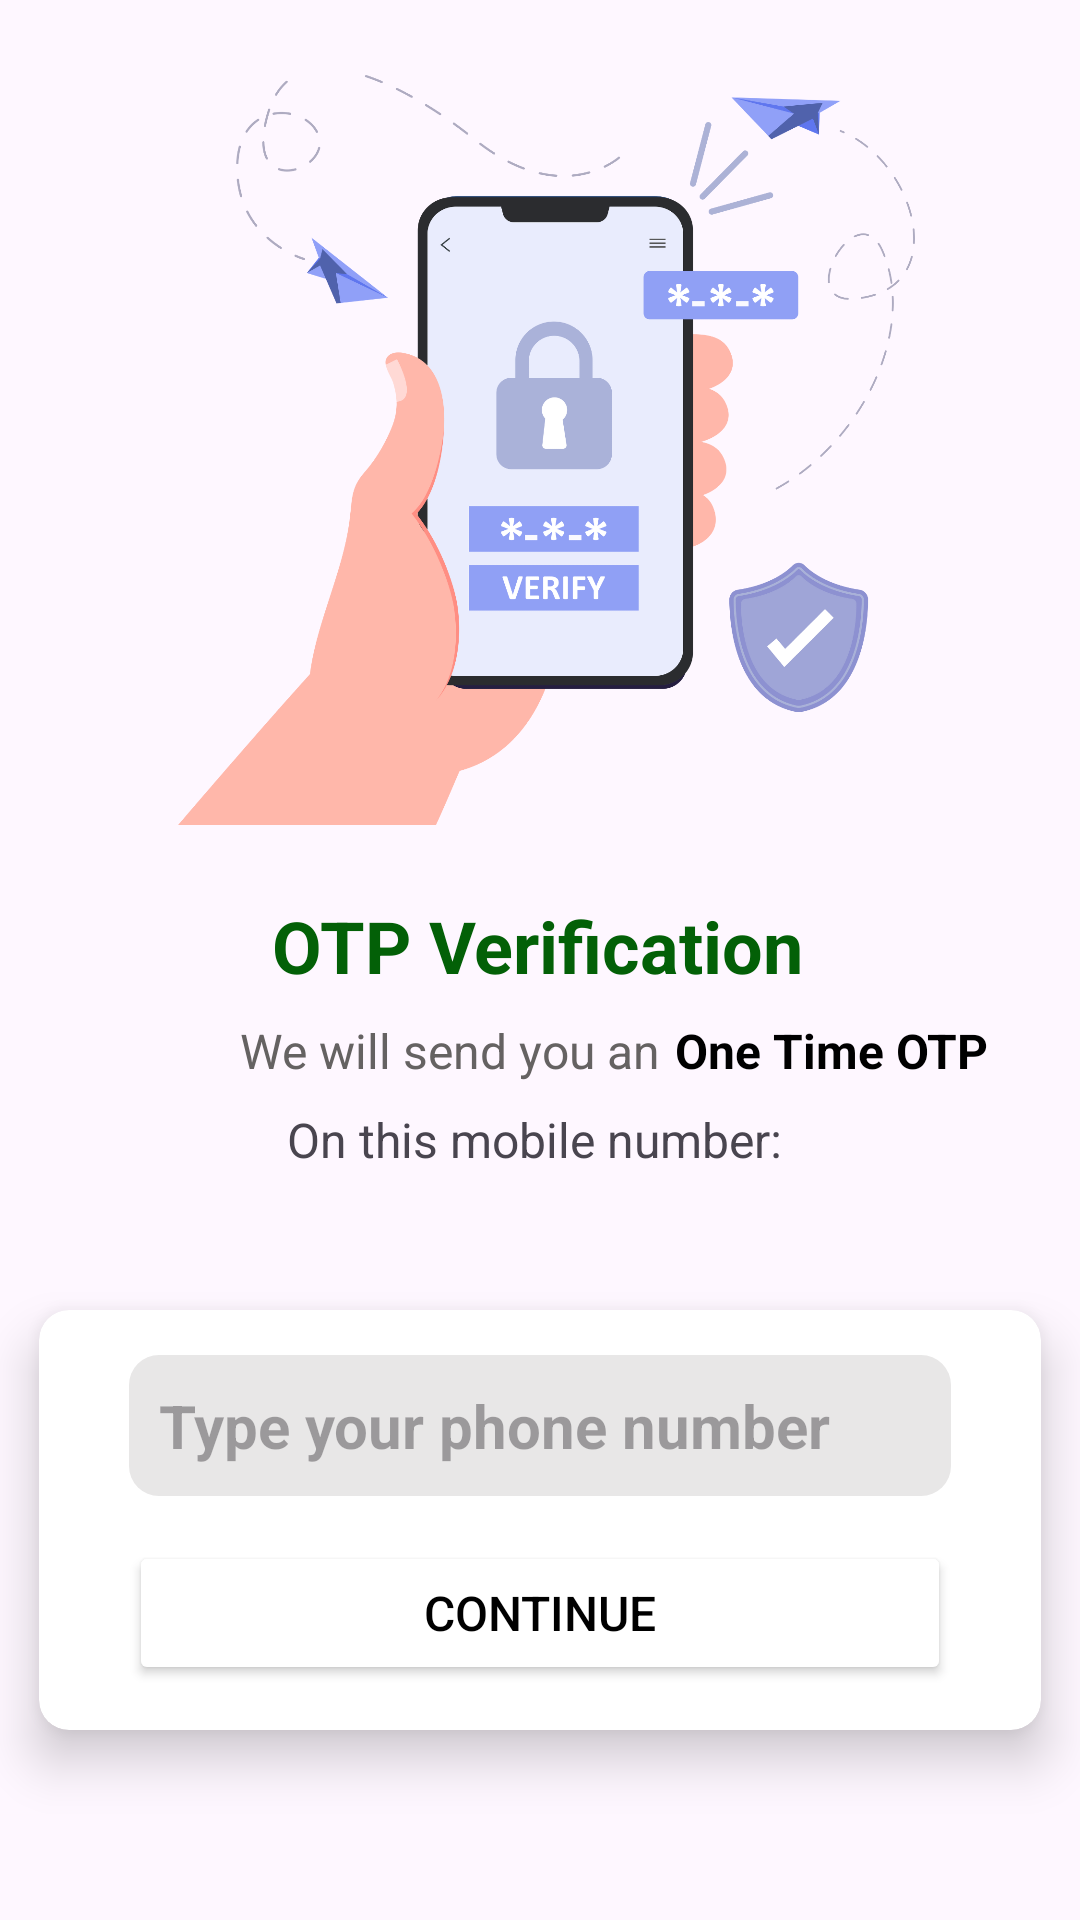

Android layout source for this screen:
<!-- AndroidManifest.xml: application theme Theme.FreEduChat -->
<!-- res/layout/activity_verification.xml -->
<?xml version="1.0" encoding="utf-8"?>
<androidx.constraintlayout.widget.ConstraintLayout xmlns:android="http://schemas.android.com/apk/res/android"
    xmlns:app="http://schemas.android.com/apk/res-auto"
    xmlns:tools="http://schemas.android.com/tools"
    android:layout_width="match_parent"
    android:layout_height="match_parent"
    tools:context=".VerificationActivity">

    <ImageView
        android:id="@+id/imageView"
        android:layout_width="250dp"
        android:layout_height="250dp"
        android:layout_marginTop="25dp"
        android:src="@drawable/verification"
        app:layout_constraintEnd_toEndOf="parent"
        app:layout_constraintStart_toStartOf="parent"
        app:layout_constraintTop_toTopOf="parent" />

    <TextView
        android:id="@+id/textView"
        android:layout_width="wrap_content"
        android:layout_height="wrap_content"
        android:layout_marginTop="24dp"
        android:text="OTP Verification"
        android:textColor="#036007"
        android:textSize="24sp"
        android:textStyle="bold|normal"
        app:layout_constraintEnd_toEndOf="@+id/imageView"
        app:layout_constraintHorizontal_bias="0.493"
        app:layout_constraintStart_toStartOf="@+id/imageView"
        app:layout_constraintTop_toBottomOf="@+id/imageView" />

    <TextView
        android:id="@+id/textView2"
        android:layout_width="wrap_content"
        android:layout_height="wrap_content"
        android:layout_marginStart="80dp"
        android:layout_marginTop="8dp"
        android:text="We will send you an"
        android:textColor="#656262"
        android:textSize="16sp"
        android:textStyle="normal"
        app:layout_constraintStart_toStartOf="parent"
        app:layout_constraintTop_toBottomOf="@+id/textView" />

    <TextView
        android:id="@+id/textView3"
        android:layout_width="wrap_content"
        android:layout_height="wrap_content"
        android:paddingLeft="5dp"
        android:text="One Time OTP"
        android:textColor="@color/black"
        android:textSize="16sp"
        android:textStyle="bold"
        app:layout_constraintBottom_toBottomOf="@+id/textView2"
        app:layout_constraintEnd_toEndOf="parent"
        app:layout_constraintHorizontal_bias="0.0"
        app:layout_constraintStart_toEndOf="@+id/textView2"
        app:layout_constraintTop_toTopOf="@+id/textView2"
        app:layout_constraintVertical_bias="0.0" />

    <TextView
        android:id="@+id/textView4"
        android:layout_width="match_parent"
        android:textAlignment="center"
        android:layout_height="wrap_content"
        android:layout_marginTop="8dp"
        android:text="On this mobile number: "
        android:textSize="16sp"
        app:layout_constraintEnd_toEndOf="@+id/textView"
        app:layout_constraintHorizontal_bias="1.0"
        app:layout_constraintStart_toStartOf="@+id/textView"
        app:layout_constraintTop_toBottomOf="@+id/textView2" />

    <androidx.cardview.widget.CardView
        android:layout_width="match_parent"
        android:layout_height="wrap_content"
        android:layout_marginTop="28dp"
        app:cardCornerRadius="10dp"
        app:cardElevation="10dp"
        app:cardUseCompatPadding="true"
        app:layout_constraintEnd_toEndOf="@+id/textView4"
        app:layout_constraintHorizontal_bias="0.518"
        app:layout_constraintStart_toStartOf="@+id/textView4"
        app:layout_constraintTop_toBottomOf="@+id/textView4">

        <androidx.constraintlayout.widget.ConstraintLayout
            android:layout_width="match_parent"
            android:layout_height="wrap_content"
            android:layout_gravity="center"
            android:padding="15dp">

            <EditText
                android:id="@+id/phoneTxt"
                android:layout_width="0dp"
                android:layout_height="wrap_content"
                android:layout_marginStart="15dp"
                android:layout_marginEnd="15dp"
                android:background="@drawable/backround_shape"
                android:hint="Type your phone number"
                android:inputType="phone"
                android:padding="10dp"
                android:textColor="#1C1C1C"
                android:textSize="20sp"
                android:textStyle="bold"
                app:layout_constraintEnd_toEndOf="parent"
                app:layout_constraintStart_toStartOf="parent"
                app:layout_constraintTop_toTopOf="parent" />

            <Button
                android:layout_width="match_parent"
                android:layout_height="wrap_content"
                android:layout_margin="15dp"
                android:backgroundTint="@color/white"
                android:text="Continue"
                android:textColor="@color/black"
                android:textSize="16sp"
                app:cornerRadius="10dp"
                app:layout_constraintEnd_toEndOf="@id/phoneTxt"
                app:layout_constraintHorizontal_bias="0.0"
                app:layout_constraintStart_toStartOf="@id/phoneTxt"
                app:layout_constraintTop_toBottomOf="@+id/phoneTxt"
                app:strokeColor="#E8E7E7"
                app:strokeWidth="1dp" />
        </androidx.constraintlayout.widget.ConstraintLayout>

    </androidx.cardview.widget.CardView>

</androidx.constraintlayout.widget.ConstraintLayout>
<!-- resources referenced by this layout -->
<resources>
  <!-- drawable backround_shape (drawable) -->
  <?xml version="1.0" encoding="utf-8"?>
  <shape
      android:shape="rectangle"
      xmlns:android="http://schemas.android.com/apk/res/android">
      <corners android:radius="10dp"/>
      <solid android:color="#E8E7E7"/>
  </shape>
  <!-- drawable verification: png bitmap (drawable, 207766 bytes) -->
  <style name="Theme.FreEduChat" parent="Base.Theme.FreEduChat" />
  <style name="Base.Theme.FreEduChat" parent="Theme.Material3.DayNight.NoActionBar">
          
          
      </style>
  <!-- not gathered from this repository: default colours our renderer supplied (Android Studio template values) -->
  <color name="black">#FF000000</color>
  <color name="white">#FFFFFFFF</color>
</resources>
